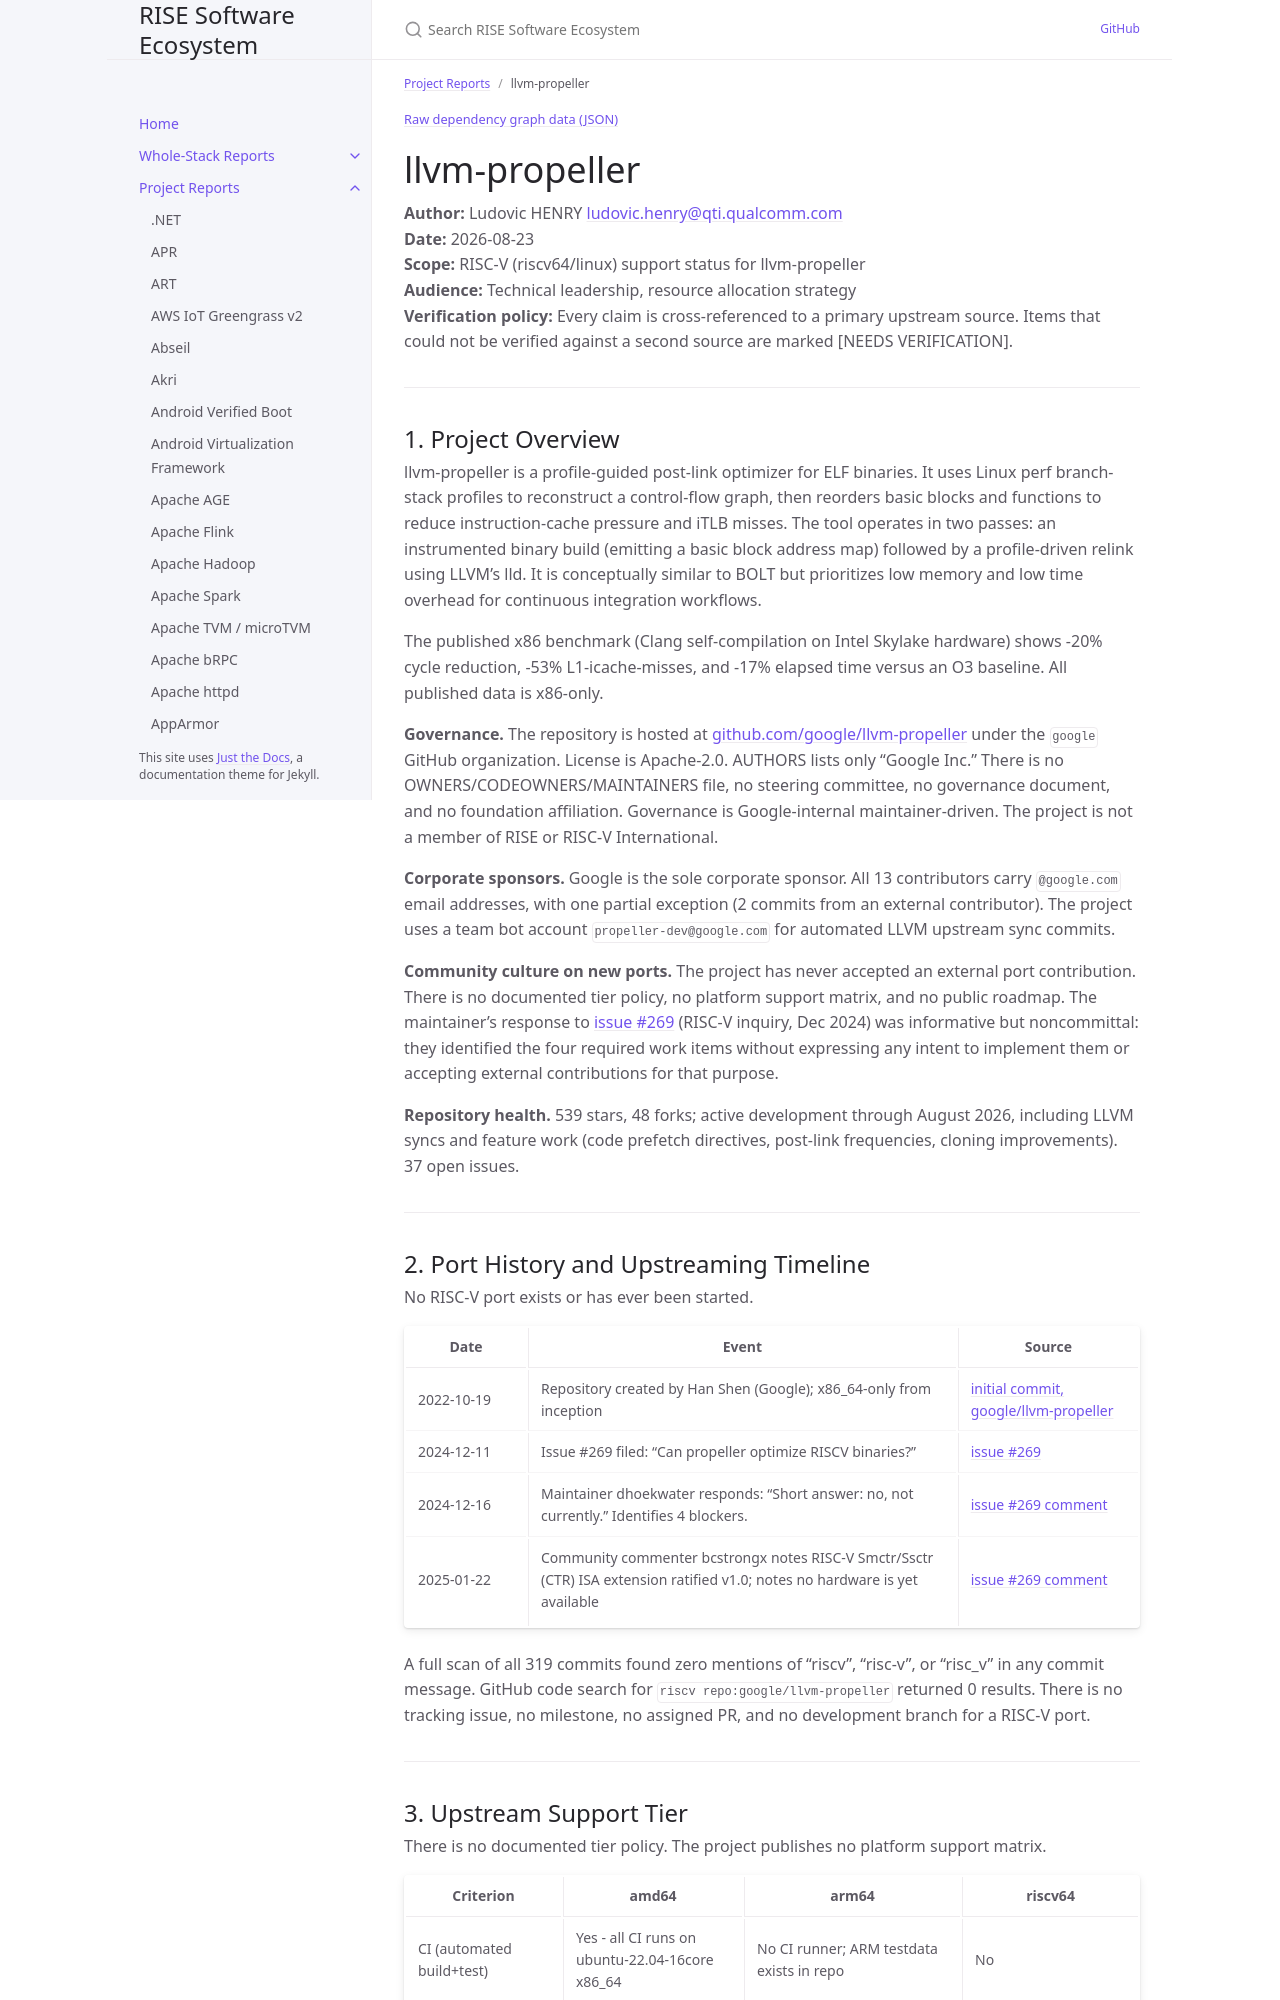

repository: riseproject-dev/sw-ecosystem · page: pr-preview/pr-9/project-reports/llvm-propeller.html · generator: jekyll

---
title: llvm-propeller
parent: Project Reports
dependencies:
  - name: LLVM
    relation: build-dependency
    criticality: critical
  - name: Abseil
    relation: runtime-dependency
    criticality: optional
  - name: Protocol Buffers
    relation: runtime-dependency
    criticality: optional
  - name: googletest
    relation: test-dependency
    criticality: optional
  - name: elfutils
    relation: runtime-dependency
    criticality: optional
  - name: OpenSSL
    relation: runtime-dependency
    criticality: optional
  - name: perf_data_converter
    relation: runtime-dependency
    criticality: optional
---

{% include dependency-graph.html slug="dependencies" subset="llvm-propeller" %}

# llvm-propeller

**Author:** Ludovic HENRY <ludovic.henry@qti.qualcomm.com><br/>
**Date:** 2026-08-23<br/>
**Scope:** RISC-V (riscv64/linux) support status for llvm-propeller<br/>
**Audience:** Technical leadership, resource allocation strategy<br/>
**Verification policy:** Every claim is cross-referenced to a primary upstream source. Items that could not be verified against a second source are marked [NEEDS VERIFICATION].<br/>

---

## 1. Project Overview

llvm-propeller is a profile-guided post-link optimizer for ELF binaries. It uses Linux perf branch-stack profiles to reconstruct a control-flow graph, then reorders basic blocks and functions to reduce instruction-cache pressure and iTLB misses. The tool operates in two passes: an instrumented binary build (emitting a basic block address map) followed by a profile-driven relink using LLVM's lld. It is conceptually similar to BOLT but prioritizes low memory and low time overhead for continuous integration workflows.

The published x86 benchmark (Clang self-compilation on Intel Skylake hardware) shows -20% cycle reduction, -53% L1-icache-misses, and -17% elapsed time versus an O3 baseline. All published data is x86-only.

**Governance.** The repository is hosted at [github.com/google/llvm-propeller](https://github.com/google/llvm-propeller) under the `google` GitHub organization. License is Apache-2.0. AUTHORS lists only "Google Inc." There is no OWNERS/CODEOWNERS/MAINTAINERS file, no steering committee, no governance document, and no foundation affiliation. Governance is Google-internal maintainer-driven. The project is not a member of RISE or RISC-V International.

**Corporate sponsors.** Google is the sole corporate sponsor. All 13 contributors carry `@google.com` email addresses, with one partial exception (2 commits from an external contributor). The project uses a team bot account `propeller-dev@google.com` for automated LLVM upstream sync commits.

**Community culture on new ports.** The project has never accepted an external port contribution. There is no documented tier policy, no platform support matrix, and no public roadmap. The maintainer's response to [issue #269](https://github.com/google/llvm-propeller/issues/269) (RISC-V inquiry, Dec 2024) was informative but noncommittal: they identified the four required work items without expressing any intent to implement them or accepting external contributions for that purpose.

**Repository health.** 539 stars, 48 forks; active development through August 2026, including LLVM syncs and feature work (code prefetch directives, post-link frequencies, cloning improvements). 37 open issues.

---
